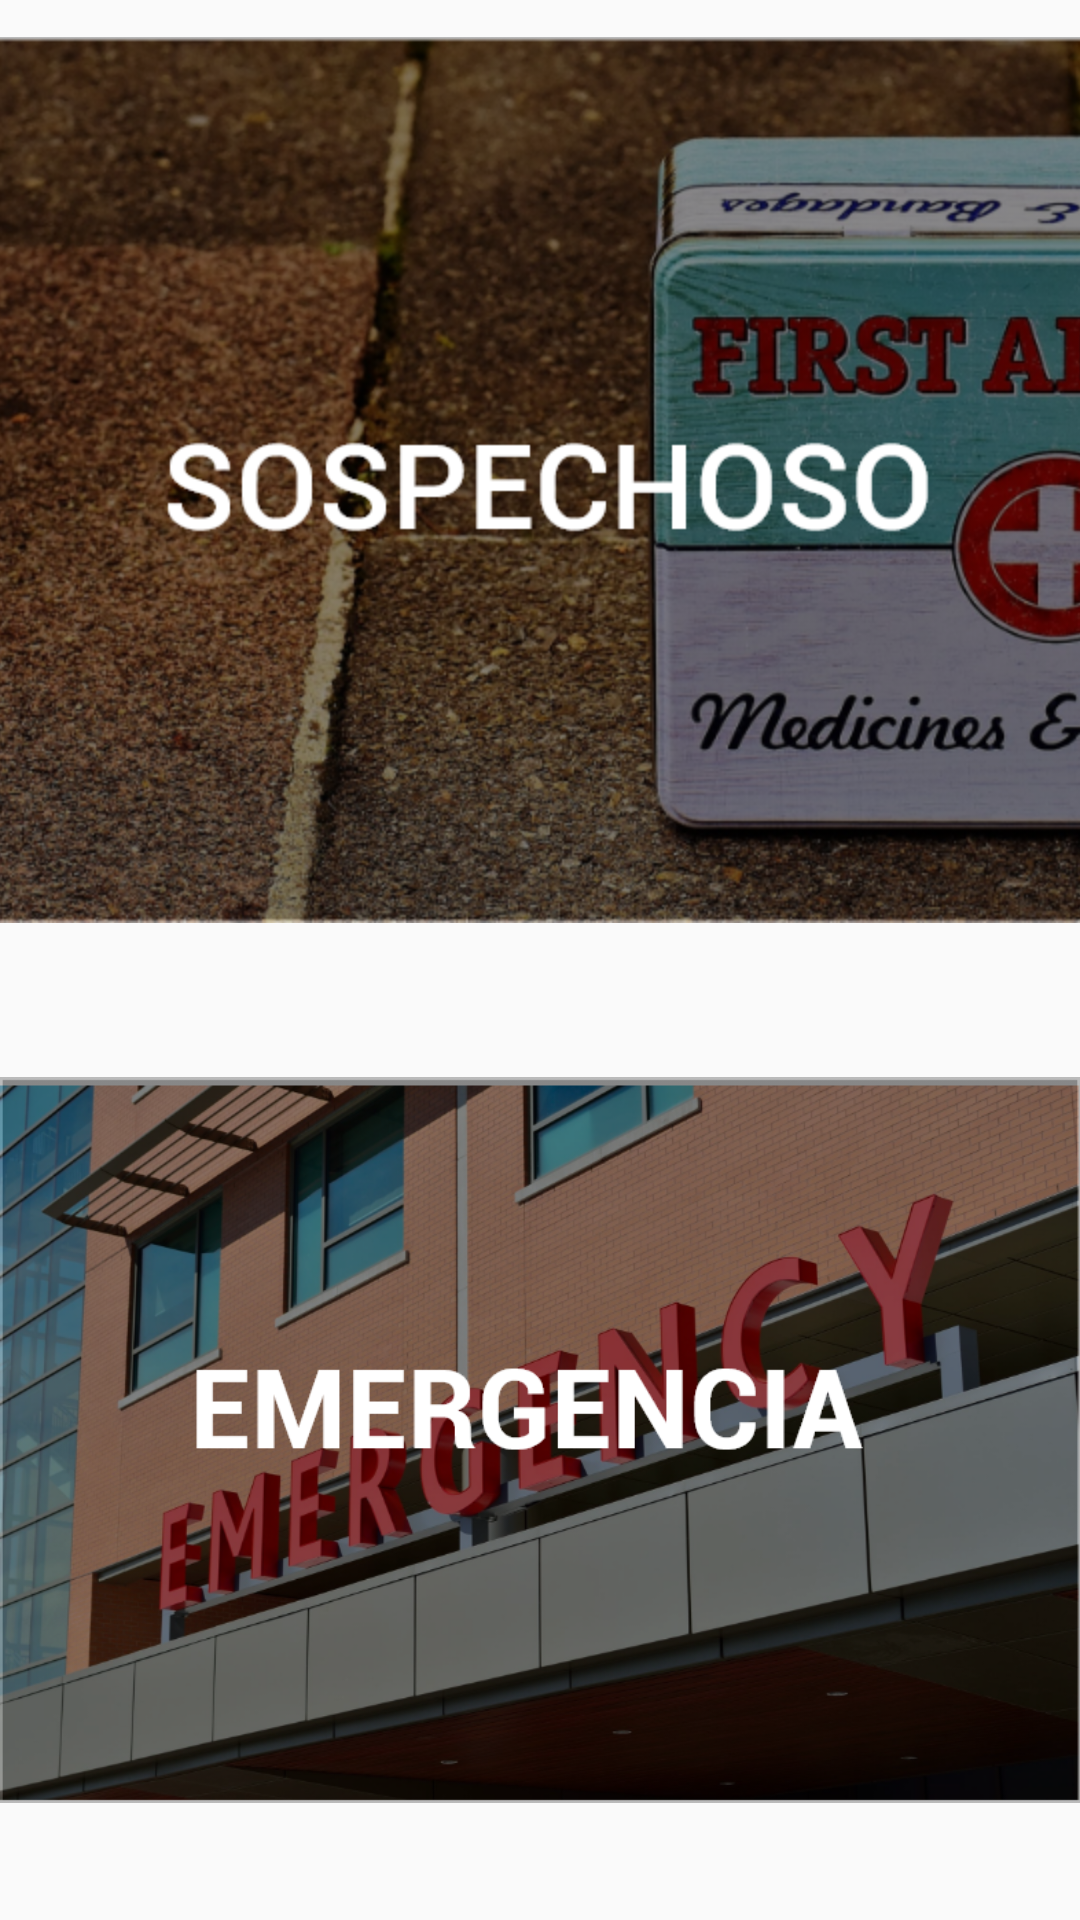

Here is an Android app screen rendered from its layout file. Give the layout XML and the strings, colors and styles it references.
<!-- AndroidManifest.xml: application theme AppTheme -->
<!-- res/layout/activity_main.xml -->
<?xml version="1.0" encoding="utf-8"?>
<LinearLayout xmlns:android="http://schemas.android.com/apk/res/android"
    xmlns:app="http://schemas.android.com/apk/res-auto"
    xmlns:tools="http://schemas.android.com/tools"
    android:layout_width="match_parent"
    android:layout_height="match_parent"
    android:orientation="vertical"
    tools:context=".MainActivity">
    <ImageView
        android:layout_width="match_parent"
        android:layout_height="0dp"
        android:scaleType="center"
        android:layout_weight="1"
        android:id="@+id/suspect"
        android:src="@drawable/suspect"/>
    <ImageView
        android:layout_width="match_parent"
        android:layout_height="0dp"
        android:layout_weight="1"
        android:scaleType="fitCenter"
        android:id="@+id/emergency"
        android:src="@drawable/emergency"/>
</LinearLayout>
<!-- resources referenced by this layout -->
<resources>
  <!-- drawable emergency: png bitmap (drawable-hdpi, 316552 bytes) -->
  <!-- drawable suspect: png bitmap (drawable-hdpi, 1016820 bytes) -->
  <style name="AppTheme" parent="Theme.AppCompat.Light.DarkActionBar">
          
          <item name="colorPrimary">@color/colorPrimary</item>
          <item name="colorPrimaryDark">@color/colorPrimaryDark</item>
          <item name="colorAccent">@color/colorAccent</item>
      </style>
  <color name="colorPrimary">#FF9800</color>
  <color name="colorPrimaryDark">#F57C00</color>
  <color name="colorAccent">#FF5722</color>
</resources>
